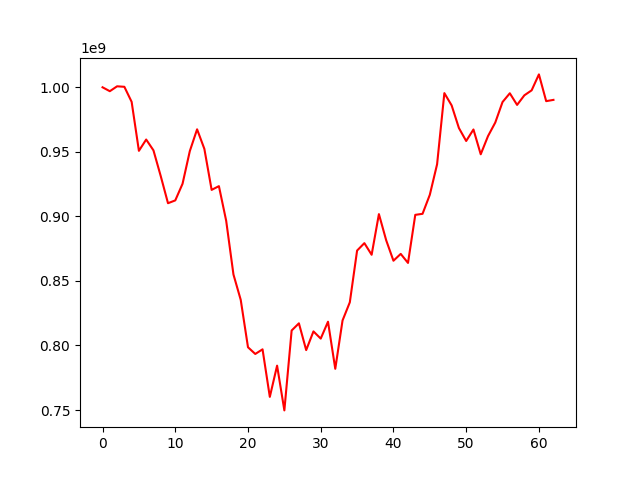

The data file committed next to this chart (first rows):
, 0
0, 1000000000
1, 996971564
2, 1000763779
3, 1000384881
4, 988728090
5, 950780771
6, 959535088
7, 951158020
8, 931249873
9, 910208537
10, 912392352
11, 925263910
12, 950589505
13, 967448700
14, 952298880
15, 920538412
16, 923438507
17, 896594704
18, 854996584
19, 835358234
20, 798627556
21, 793438182
22, 797022005
23, 760190553
24, 784398855
25, 749723028
26, 811607202
27, 817168209
28, 796433542
29, 810908451
30, 805341285
31, 818422497
32, 781947708
33, 819391226
34, 833461291
35, 873530113
36, 879284333
37, 870273489
38, 901763200
39, 881518325
40, 865660698
41, 870955641
42, 863951750
43, 901191348
44, 901999931
45, 916738352
46, 940381202
47, 995486861
48, 985981462
49, 968450038
50, 958409425
51, 967318194
52, 948108243
53, 962173991
54, 972701474
55, 988595098
56, 995363288
57, 986359820
58, 993793990
59, 997645300
... 3 more rows
